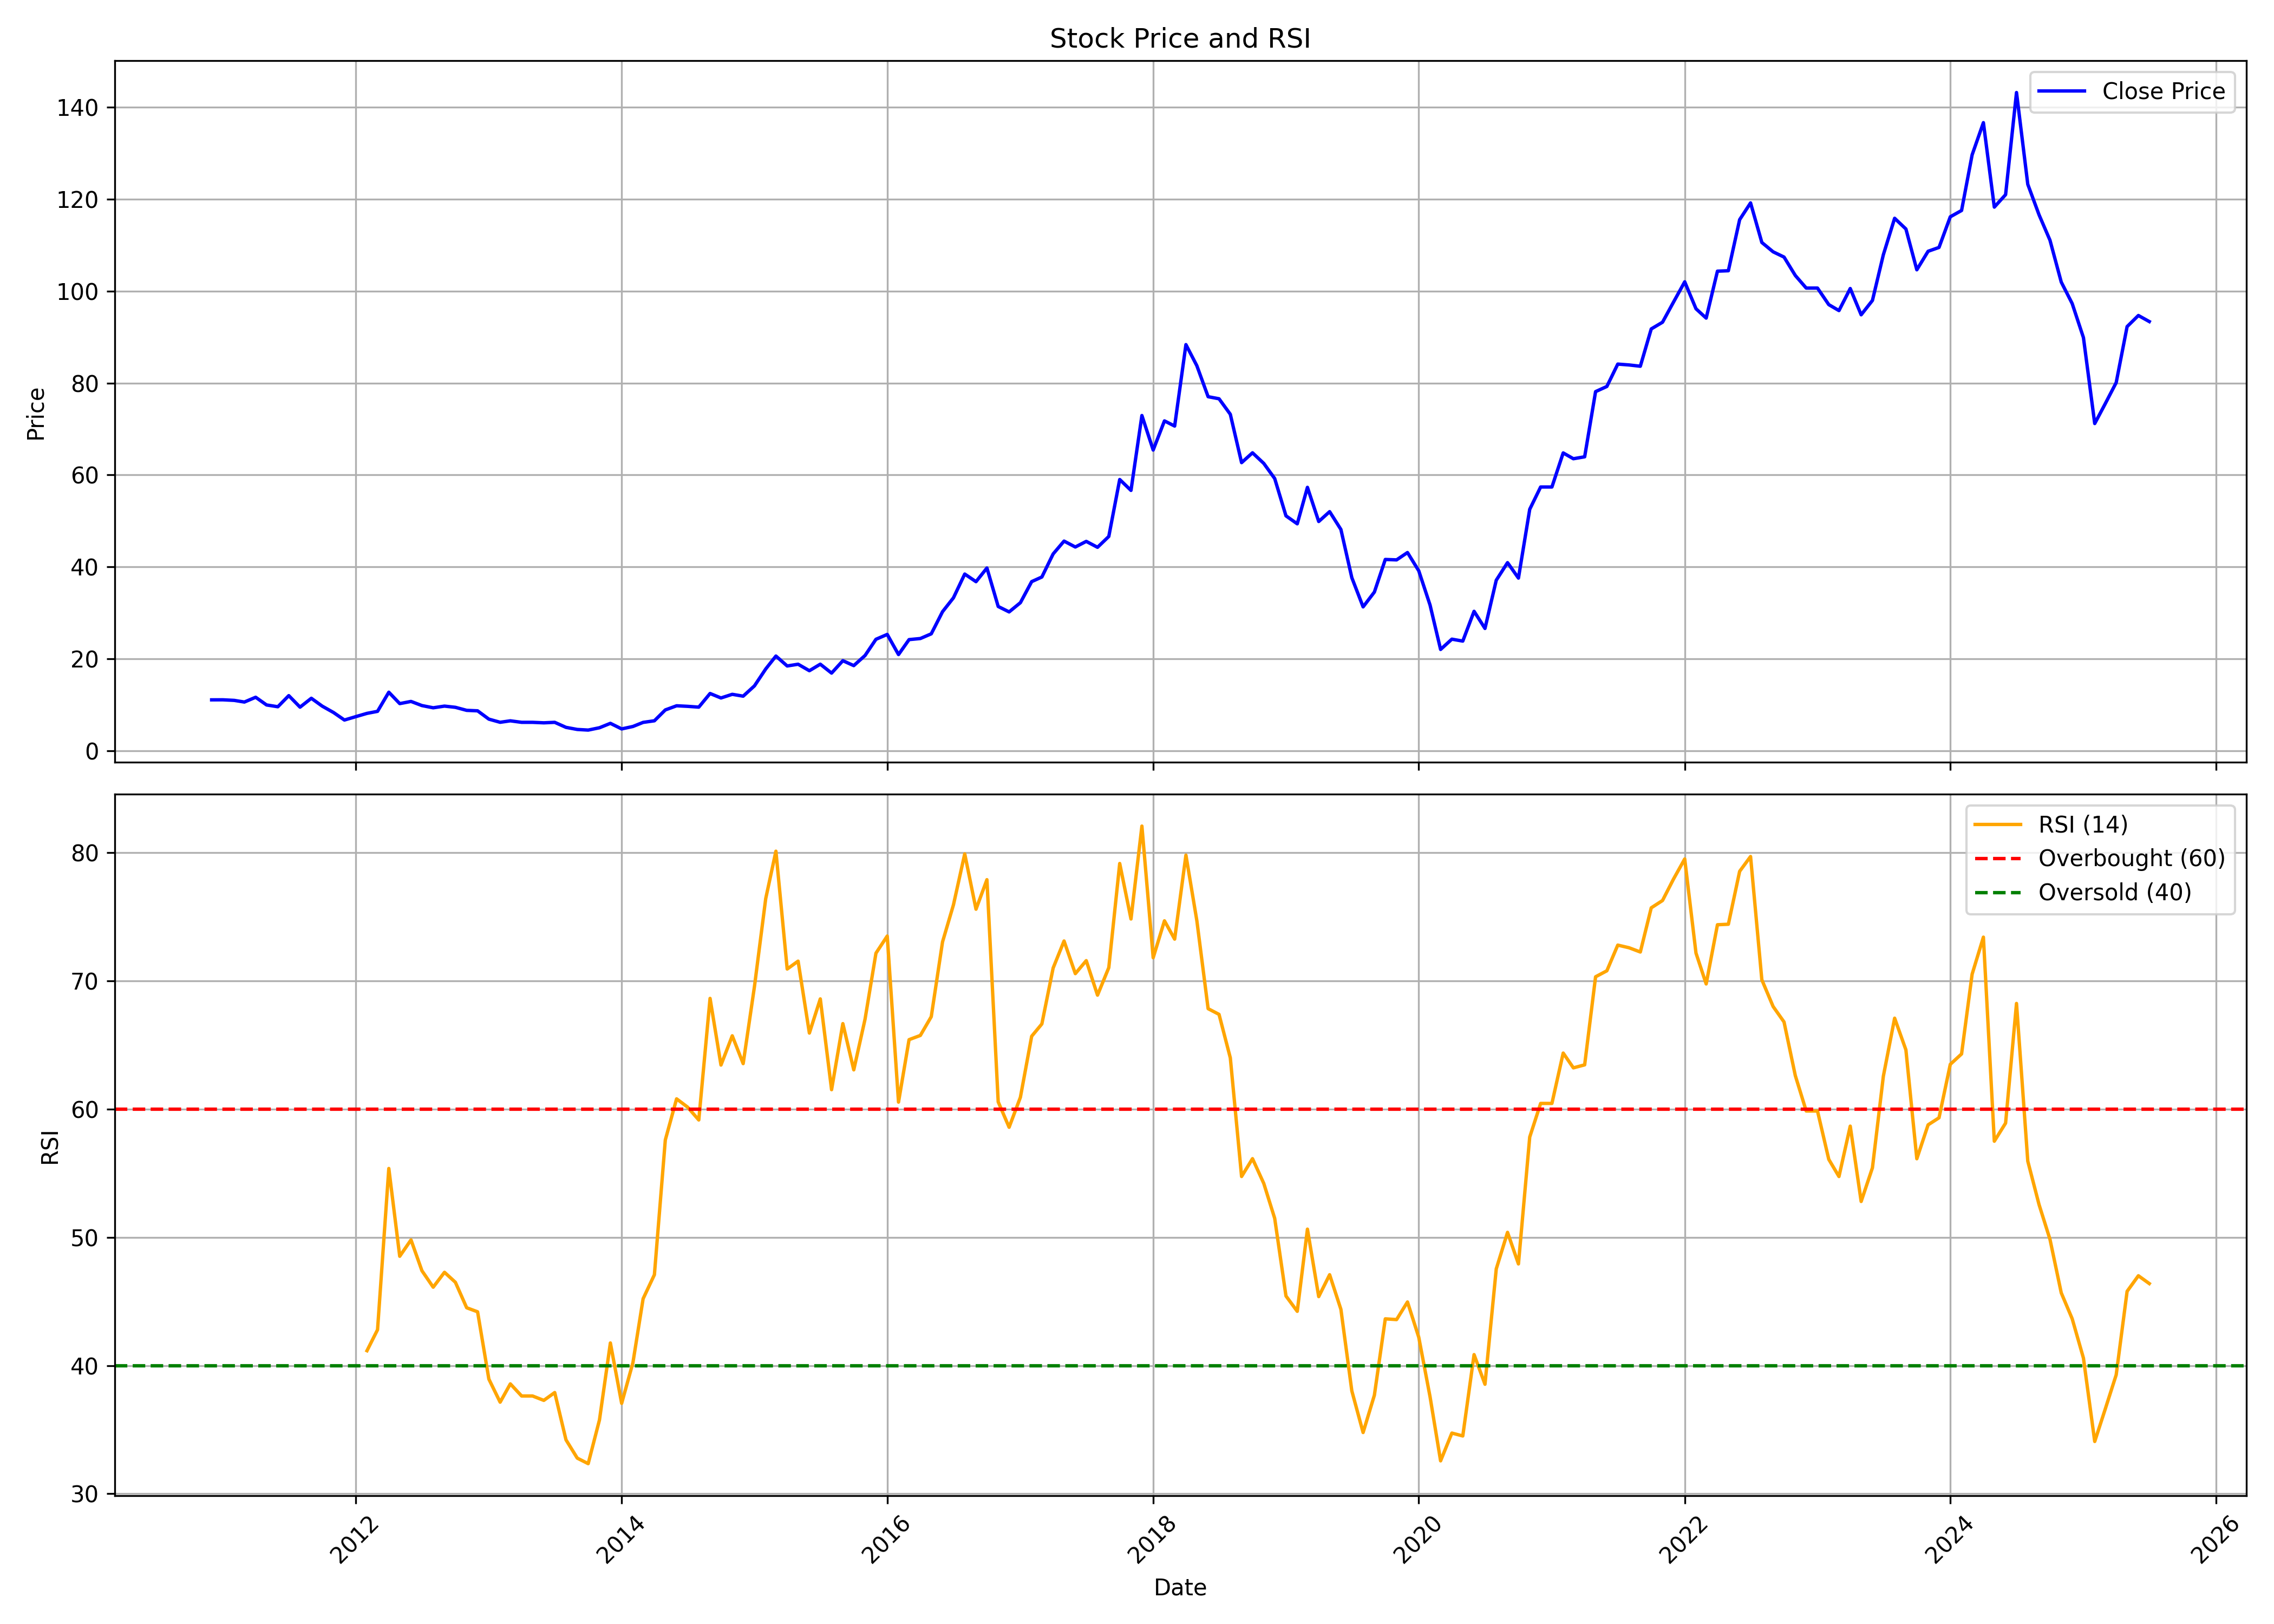

Values plotted in this chart, from the file beside it:
, date, symbol, open, high, low, close, volume, rsi
0, 2010-12-01, JAMNAAUTO, 11.33, 11.84, 10.5, 11.05, 213500, 
1, 2011-01-01, JAMNAAUTO, 11.07, 12.62, 11.05, 11.06, 1523090, 
2, 2011-02-01, JAMNAAUTO, 11.18, 11.92, 9.633, 10.94, 439090, 
3, 2011-03-01, JAMNAAUTO, 11.83, 11.83, 9.98, 10.57, 473430, 
4, 2011-04-01, JAMNAAUTO, 10.53, 13.18, 10.49, 11.61, 1126610, 
5, 2011-05-01, JAMNAAUTO, 11.46, 13.04, 9.901, 9.937, 249350, 
6, 2011-06-01, JAMNAAUTO, 9.949, 10.57, 8.768, 9.547, 232020, 
7, 2011-07-01, JAMNAAUTO, 9.937, 12.08, 9.539, 11.97, 1801460, 
8, 2011-08-01, JAMNAAUTO, 11.92, 11.92, 9.142, 9.46, 693110, 
9, 2011-09-01, JAMNAAUTO, 9.536, 11.54, 8.831, 11.39, 250570, 
10, 2011-10-01, JAMNAAUTO, 10.21, 11.22, 9.056, 9.677, 357270, 
11, 2011-11-01, JAMNAAUTO, 9.697, 10.74, 7.781, 8.294, 921510, 
12, 2011-12-01, JAMNAAUTO, 8.254, 8.334, 5.898, 6.655, 285870, 
13, 2012-01-01, JAMNAAUTO, 6.655, 7.773, 6.499, 7.389, 200790, 
14, 2012-02-01, JAMNAAUTO, 7.132, 9.777, 6.82, 8.106, 1410860, 41.16
15, 2012-03-01, JAMNAAUTO, 8.11, 9.476, 7.542, 8.548, 3360090, 42.79
16, 2012-04-01, JAMNAAUTO, 8.657, 14.71, 8.268, 12.71, 8950250, 55.37
17, 2012-05-01, JAMNAAUTO, 12.65, 13.06, 9.889, 10.23, 559820, 48.53
18, 2012-06-01, JAMNAAUTO, 9.893, 12.81, 9.5, 10.7, 4698580, 49.8
19, 2012-07-01, JAMNAAUTO, 10.59, 11.18, 8.945, 9.804, 1445730, 47.4
20, 2012-08-01, JAMNAAUTO, 9.735, 11.14, 9.322, 9.322, 230910, 46.11
21, 2012-09-01, JAMNAAUTO, 9.201, 10.89, 9.201, 9.686, 481920, 47.28
22, 2012-10-01, JAMNAAUTO, 9.727, 10.88, 9.046, 9.423, 755980, 46.5
23, 2012-11-01, JAMNAAUTO, 9.357, 9.431, 8.29, 8.762, 192950, 44.51
24, 2012-12-01, JAMNAAUTO, 8.701, 9.243, 8.537, 8.66, 471240, 44.19
25, 2013-01-01, JAMNAAUTO, 8.619, 9.353, 6.772, 6.85, 553890, 38.94
26, 2013-02-01, JAMNAAUTO, 6.854, 7.47, 5.68, 6.164, 339260, 37.14
27, 2013-03-01, JAMNAAUTO, 6.008, 6.973, 5.705, 6.485, 532720, 38.57
28, 2013-04-01, JAMNAAUTO, 6.485, 6.969, 6.029, 6.156, 132190, 37.63
29, 2013-05-01, JAMNAAUTO, 6.156, 6.558, 5.75, 6.156, 55050, 37.63
30, 2013-06-01, JAMNAAUTO, 6.156, 6.177, 5.992, 6.049, 192480, 37.28
31, 2013-07-01, JAMNAAUTO, 6.156, 6.156, 6.156, 6.156, 182690, 37.89
32, 2013-08-01, JAMNAAUTO, 5.907, 6.156, 4.824, 5.06, 300560, 34.2
33, 2013-09-01, JAMNAAUTO, 5.06, 5.309, 4.385, 4.605, 31330, 32.78
34, 2013-10-01, JAMNAAUTO, 4.638, 4.832, 4.221, 4.47, 70080, 32.35
35, 2013-11-01, JAMNAAUTO, 4.47, 5.047, 4.389, 4.976, 52200, 35.76
36, 2013-12-01, JAMNAAUTO, 4.988, 5.937, 4.988, 5.937, 76910, 41.76
37, 2014-01-01, JAMNAAUTO, 5.772, 6.139, 4.571, 4.723, 94830, 37.05
38, 2014-02-01, JAMNAAUTO, 4.638, 5.254, 4.343, 5.254, 458130, 40.23
39, 2014-03-01, JAMNAAUTO, 5.503, 6.232, 5.06, 6.144, 484390, 45.21
40, 2014-04-01, JAMNAAUTO, 6.384, 6.704, 5.954, 6.494, 172480, 47.08
41, 2014-05-01, JAMNAAUTO, 6.494, 9.192, 6.494, 8.855, 591640, 57.6
42, 2014-06-01, JAMNAAUTO, 9.298, 10.2, 8.45, 9.757, 1159780, 60.81
43, 2014-07-01, JAMNAAUTO, 10.14, 10.88, 8.77, 9.639, 677310, 60.17
44, 2014-08-01, JAMNAAUTO, 9.614, 11.22, 9.116, 9.462, 520950, 59.16
45, 2014-09-01, JAMNAAUTO, 9.525, 14.96, 9.525, 12.43, 7605230, 68.64
46, 2014-10-01, JAMNAAUTO, 12.59, 13.01, 11.32, 11.46, 548190, 63.44
47, 2014-11-01, JAMNAAUTO, 11.49, 14.1, 11.19, 12.25, 2518480, 65.73
48, 2014-12-01, JAMNAAUTO, 12.26, 13.6, 11.16, 11.85, 2985690, 63.55
49, 2015-01-01, JAMNAAUTO, 11.78, 14.88, 10.98, 14.09, 1112940, 69.56
50, 2015-02-01, JAMNAAUTO, 14.12, 19.9, 13.78, 17.77, 3560380, 76.43
51, 2015-03-01, JAMNAAUTO, 17.56, 22.52, 17.51, 20.58, 2257190, 80.13
52, 2015-04-01, JAMNAAUTO, 20.37, 21.43, 17.06, 18.42, 2452430, 70.93
53, 2015-05-01, JAMNAAUTO, 18.42, 23.38, 16.71, 18.8, 8136950, 71.55
54, 2015-06-01, JAMNAAUTO, 18.8, 19.56, 14.97, 17.39, 2387640, 65.94
55, 2015-07-01, JAMNAAUTO, 17.54, 20.11, 16.77, 18.81, 3713750, 68.61
56, 2015-08-01, JAMNAAUTO, 19.05, 23.3, 15.22, 16.87, 9274550, 61.52
57, 2015-09-01, JAMNAAUTO, 17.04, 20.19, 15.51, 19.57, 8274580, 66.68
58, 2015-10-01, JAMNAAUTO, 20.15, 21.43, 18.37, 18.5, 10323850, 63.07
59, 2015-11-01, JAMNAAUTO, 18.4, 22.03, 18.32, 20.7, 31901080, 67.02
... 116 more rows
